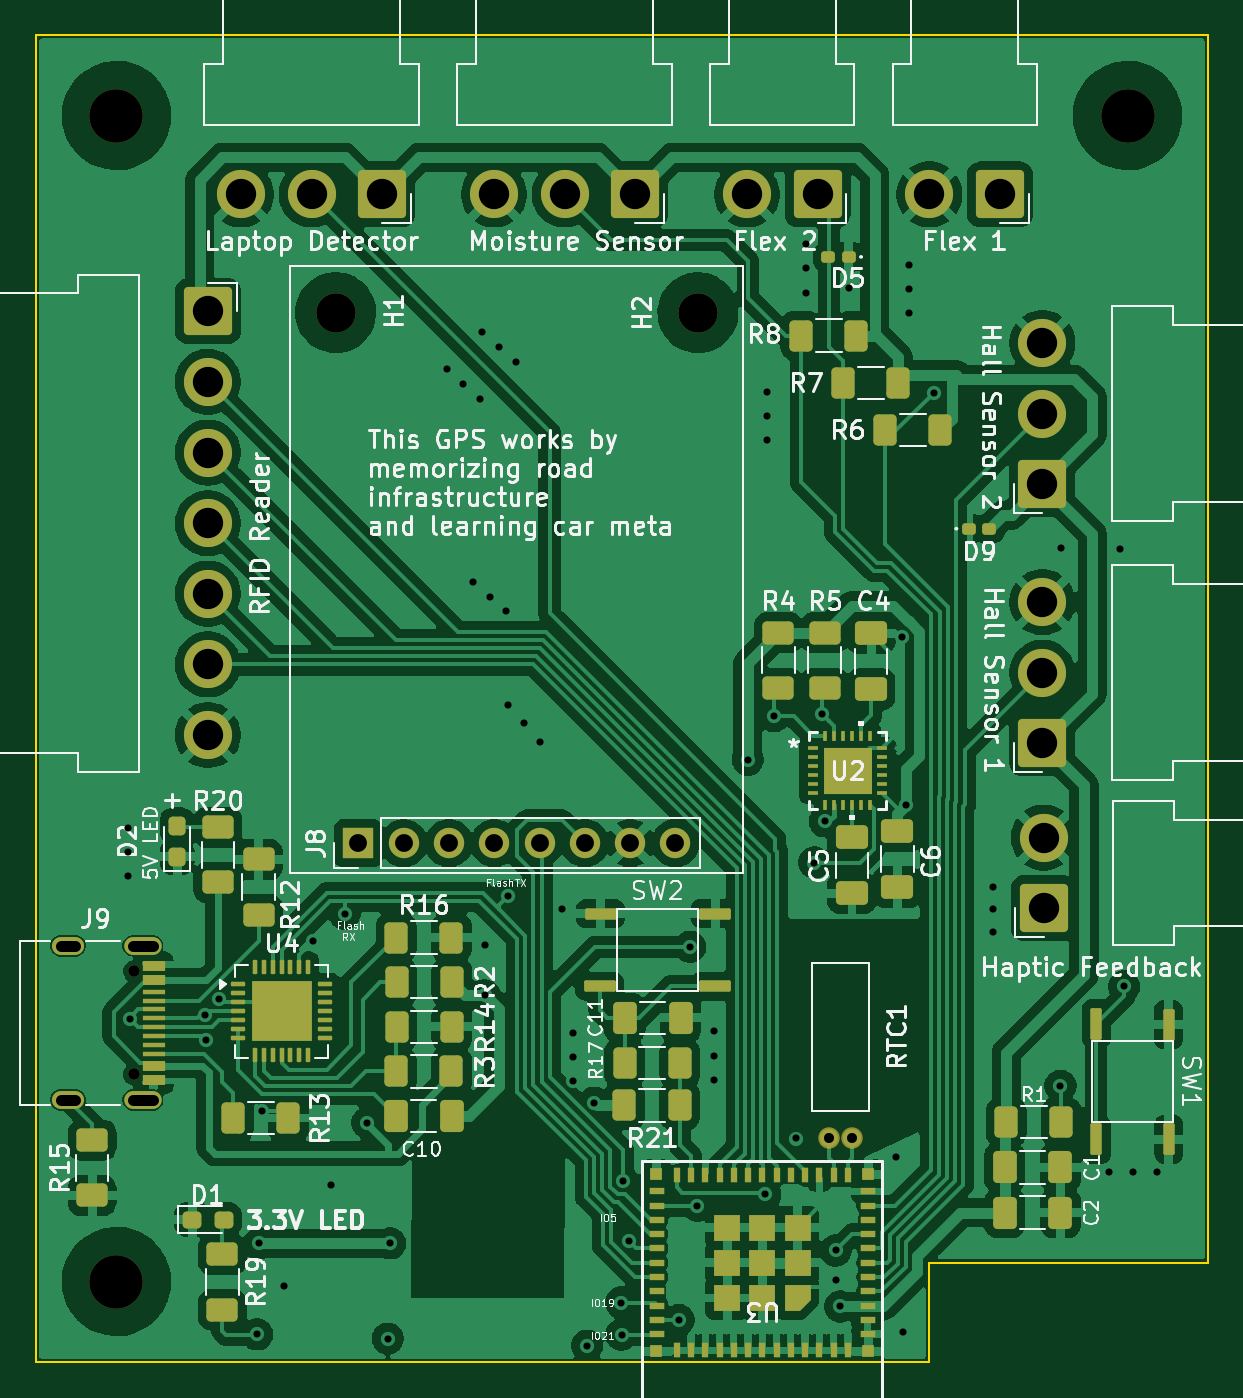
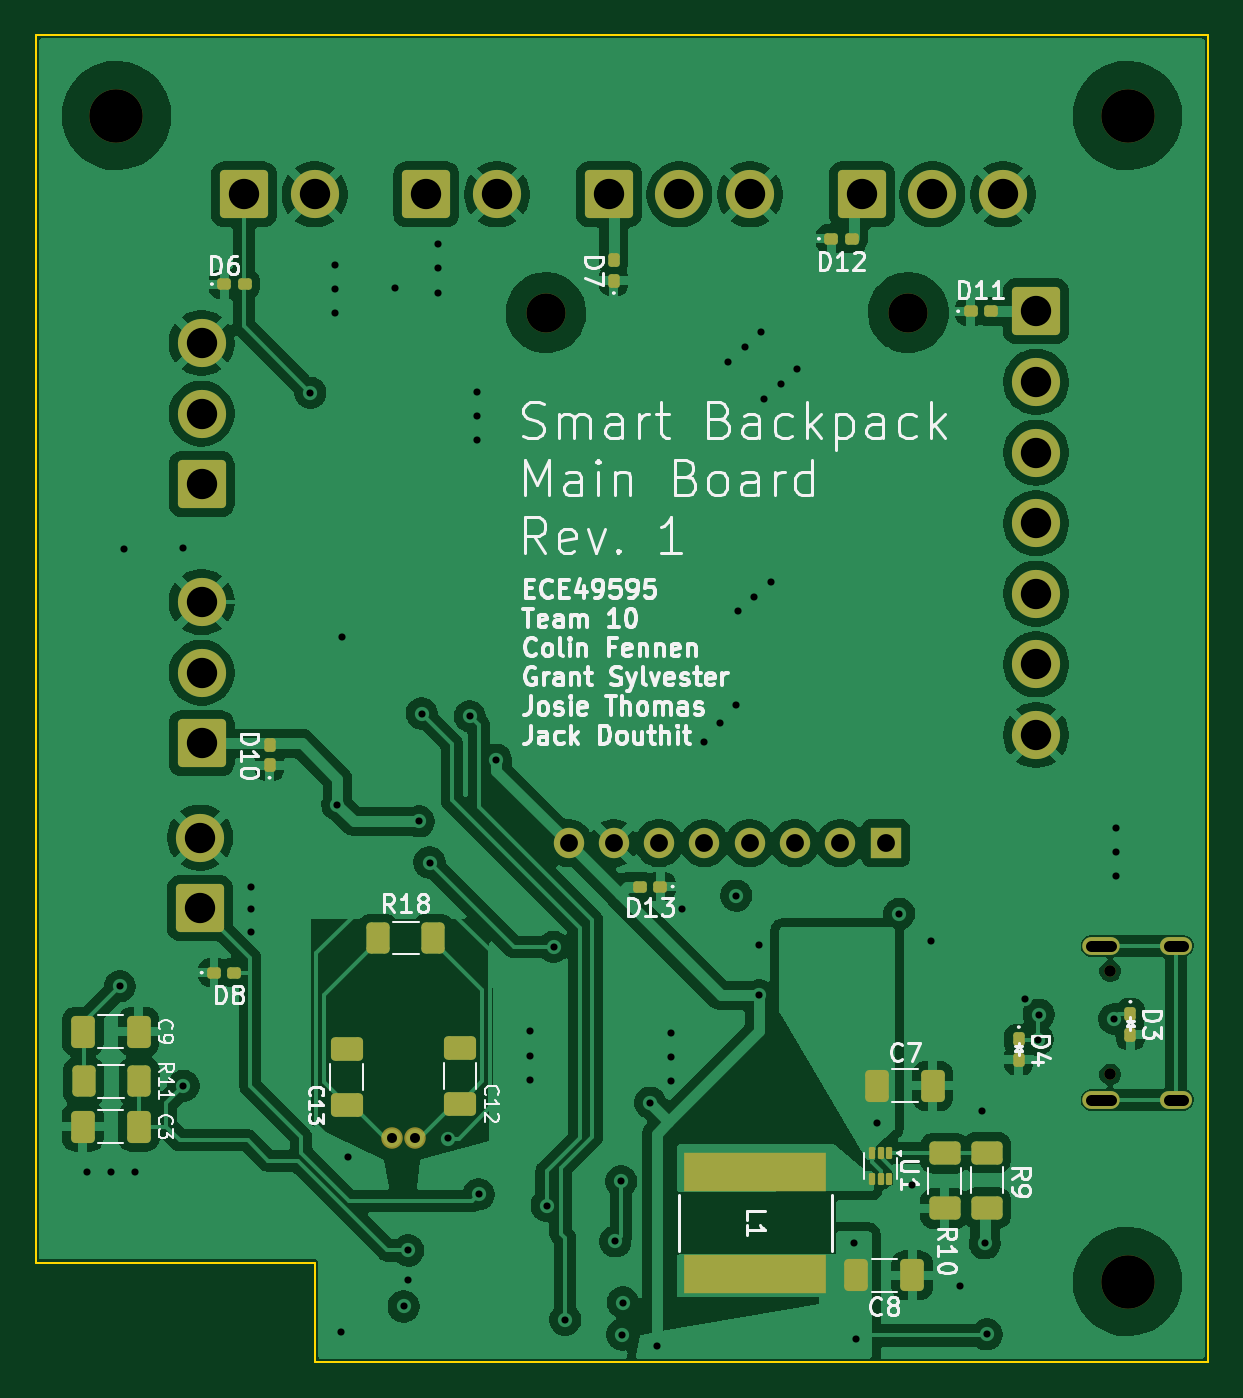
Circuit board: 11 layer files. Board 65.8 x 74.4 mm.
- bottom_copper: Smart_Backpack-B_Cu.gbl (174618 bytes)
- bottom_mask: Smart_Backpack-B_Mask.gbs (6013 bytes)
- paste: Smart_Backpack-B_Paste.gbp (3914 bytes)
- bottom_silk: Smart_Backpack-B_Silkscreen.gbo (77477 bytes)
- outline: Smart_Backpack-Edge_Cuts.gm1 (843 bytes)
- top_copper: Smart_Backpack-F_Cu.gtl (246132 bytes)
- top_mask: Smart_Backpack-F_Mask.gts (10988 bytes)
- paste: Smart_Backpack-F_Paste.gtp (9173 bytes)
- top_silk: Smart_Backpack-F_Silkscreen.gto (145245 bytes)
- drill: Smart_Backpack-NPTH.drl (575 bytes)
- drill: Smart_Backpack-PTH.drl (2575 bytes)

=== bottom_copper: Smart_Backpack-B_Cu.gbl (174618 bytes, source omitted) ===
=== bottom_mask: Smart_Backpack-B_Mask.gbs (6013 bytes, source omitted) ===
=== paste: Smart_Backpack-B_Paste.gbp ===
%TF.GenerationSoftware,KiCad,Pcbnew,9.0.7*%
%TF.CreationDate,2026-03-13T11:38:06-04:00*%
%TF.ProjectId,Smart_Backpack,536d6172-745f-4426-9163-6b7061636b2e,rev?*%
%TF.SameCoordinates,Original*%
%TF.FileFunction,Paste,Bot*%
%TF.FilePolarity,Positive*%
%FSLAX46Y46*%
G04 Gerber Fmt 4.6, Leading zero omitted, Abs format (unit mm)*
G04 Created by KiCad (PCBNEW 9.0.7) date 2026-03-13 11:38:06*
%MOMM*%
%LPD*%
G01*
G04 APERTURE LIST*
G04 Aperture macros list*
%AMRoundRect*
0 Rectangle with rounded corners*
0 $1 Rounding radius*
0 $2 $3 $4 $5 $6 $7 $8 $9 X,Y pos of 4 corners*
0 Add a 4 corners polygon primitive as box body*
4,1,4,$2,$3,$4,$5,$6,$7,$8,$9,$2,$3,0*
0 Add four circle primitives for the rounded corners*
1,1,$1+$1,$2,$3*
1,1,$1+$1,$4,$5*
1,1,$1+$1,$6,$7*
1,1,$1+$1,$8,$9*
0 Add four rect primitives between the rounded corners*
20,1,$1+$1,$2,$3,$4,$5,0*
20,1,$1+$1,$4,$5,$6,$7,0*
20,1,$1+$1,$6,$7,$8,$9,0*
20,1,$1+$1,$8,$9,$2,$3,0*%
G04 Aperture macros list end*
%ADD10RoundRect,0.160000X0.222500X0.160000X-0.222500X0.160000X-0.222500X-0.160000X0.222500X-0.160000X0*%
%ADD11RoundRect,0.250000X-0.412500X-0.650000X0.412500X-0.650000X0.412500X0.650000X-0.412500X0.650000X0*%
%ADD12RoundRect,0.250000X0.625000X-0.400000X0.625000X0.400000X-0.625000X0.400000X-0.625000X-0.400000X0*%
%ADD13R,8.001000X2.209800*%
%ADD14RoundRect,0.250000X-0.625000X0.400000X-0.625000X-0.400000X0.625000X-0.400000X0.625000X0.400000X0*%
%ADD15RoundRect,0.250000X0.412500X0.650000X-0.412500X0.650000X-0.412500X-0.650000X0.412500X-0.650000X0*%
%ADD16RoundRect,0.160000X-0.160000X0.222500X-0.160000X-0.222500X0.160000X-0.222500X0.160000X0.222500X0*%
%ADD17RoundRect,0.250000X-0.650000X0.412500X-0.650000X-0.412500X0.650000X-0.412500X0.650000X0.412500X0*%
%ADD18RoundRect,0.250000X0.400000X0.625000X-0.400000X0.625000X-0.400000X-0.625000X0.400000X-0.625000X0*%
%ADD19RoundRect,0.160000X-0.222500X-0.160000X0.222500X-0.160000X0.222500X0.160000X-0.222500X0.160000X0*%
%ADD20RoundRect,0.160000X0.160000X-0.222500X0.160000X0.222500X-0.160000X0.222500X-0.160000X-0.222500X0*%
%ADD21RoundRect,0.250000X-0.400000X-0.625000X0.400000X-0.625000X0.400000X0.625000X-0.400000X0.625000X0*%
%ADD22RoundRect,0.087500X-0.087500X0.250000X-0.087500X-0.250000X0.087500X-0.250000X0.087500X0.250000X0*%
G04 APERTURE END LIST*
D10*
%TO.C,D12*%
X106426000Y-51054000D03*
X105281000Y-51054000D03*
%TD*%
D11*
%TO.C,C3*%
X145262000Y-100838000D03*
X148387000Y-100838000D03*
%TD*%
D12*
%TO.C,R9*%
X97698814Y-105393034D03*
X97698814Y-102293034D03*
%TD*%
D13*
%TO.C,L1*%
X110680000Y-103380000D03*
X110680000Y-109095000D03*
%TD*%
D14*
%TO.C,R10*%
X100073814Y-102318034D03*
X100073814Y-105418034D03*
%TD*%
D15*
%TO.C,C9*%
X148387000Y-95504000D03*
X145262000Y-95504000D03*
%TD*%
D16*
%TO.C,D3*%
X89651000Y-94527500D03*
X89651000Y-95672500D03*
%TD*%
D17*
%TO.C,C13*%
X133604000Y-96481500D03*
X133604000Y-99606500D03*
%TD*%
D10*
%TO.C,D6*%
X140462000Y-53594000D03*
X139317000Y-53594000D03*
%TD*%
D18*
%TO.C,R11*%
X148336000Y-98298000D03*
X145236000Y-98298000D03*
%TD*%
D10*
%TO.C,D8*%
X141034500Y-92202000D03*
X139889500Y-92202000D03*
%TD*%
D19*
%TO.C,D13*%
X116013500Y-87376000D03*
X117158500Y-87376000D03*
%TD*%
D15*
%TO.C,C8*%
X105020000Y-109180000D03*
X101895000Y-109180000D03*
%TD*%
D10*
%TO.C,D11*%
X98616500Y-55118000D03*
X97471500Y-55118000D03*
%TD*%
D16*
%TO.C,D4*%
X95910000Y-95947500D03*
X95910000Y-97092500D03*
%TD*%
D20*
%TO.C,D7*%
X118618000Y-53404500D03*
X118618000Y-52259500D03*
%TD*%
%TO.C,D10*%
X137922000Y-80582500D03*
X137922000Y-79437500D03*
%TD*%
D21*
%TO.C,R18*%
X128740000Y-90260000D03*
X131840000Y-90260000D03*
%TD*%
D22*
%TO.C,U1*%
X103160814Y-102332034D03*
X103660814Y-102332034D03*
X104160814Y-102332034D03*
X104160814Y-103757034D03*
X103660814Y-103757034D03*
X103160814Y-103757034D03*
%TD*%
D17*
%TO.C,C12*%
X127254000Y-96443000D03*
X127254000Y-99568000D03*
%TD*%
D15*
%TO.C,C7*%
X103861314Y-98543034D03*
X100736314Y-98543034D03*
%TD*%
M02*

=== bottom_silk: Smart_Backpack-B_Silkscreen.gbo (77477 bytes, source omitted) ===
=== outline: Smart_Backpack-Edge_Cuts.gm1 ===
%TF.GenerationSoftware,KiCad,Pcbnew,9.0.7*%
%TF.CreationDate,2026-03-13T11:38:06-04:00*%
%TF.ProjectId,Smart_Backpack,536d6172-745f-4426-9163-6b7061636b2e,rev?*%
%TF.SameCoordinates,Original*%
%TF.FileFunction,Profile,NP*%
%FSLAX46Y46*%
G04 Gerber Fmt 4.6, Leading zero omitted, Abs format (unit mm)*
G04 Created by KiCad (PCBNEW 9.0.7) date 2026-03-13 11:38:06*
%MOMM*%
%LPD*%
G01*
G04 APERTURE LIST*
%TA.AperFunction,Profile*%
%ADD10C,0.100000*%
%TD*%
G04 APERTURE END LIST*
D10*
X151032400Y-39620000D02*
X151040439Y-108457312D01*
X85289200Y-114050000D02*
X85289200Y-39620000D01*
X135382000Y-108458687D02*
X151040131Y-108457312D01*
X135382000Y-111818700D02*
X135382000Y-114050000D01*
X135382000Y-111818700D02*
X135382000Y-108458000D01*
X85289200Y-39620000D02*
X151032400Y-39620000D01*
X135382000Y-114050000D02*
X85289200Y-114050000D01*
M02*

=== top_copper: Smart_Backpack-F_Cu.gtl (246132 bytes, source omitted) ===
=== top_mask: Smart_Backpack-F_Mask.gts (10988 bytes, source omitted) ===
=== paste: Smart_Backpack-F_Paste.gtp (9173 bytes, source omitted) ===
=== top_silk: Smart_Backpack-F_Silkscreen.gto (145245 bytes, source omitted) ===
=== drill: Smart_Backpack-NPTH.drl ===
M48
; DRILL file {KiCad 9.0.7} date 2026-03-13T11:40:46-0400
; FORMAT={-:-/ absolute / metric / decimal}
; #@! TF.CreationDate,2026-03-13T11:40:46-04:00
; #@! TF.GenerationSoftware,Kicad,Pcbnew,9.0.7
; #@! TF.FileFunction,NonPlated,1,2,NPTH
FMAT,2
METRIC
; #@! TA.AperFunction,NonPlated,NPTH,ComponentDrill
T1C0.650
; #@! TA.AperFunction,NonPlated,NPTH,ComponentDrill
T2C2.200
; #@! TA.AperFunction,NonPlated,NPTH,ComponentDrill
T3C3.000
%
G90
G05
T1
X90.78Y-92.127
X90.78Y-97.907
T2
X102.108Y-55.198
X122.428Y-55.198
T3
X89.814Y-44.145
X89.814Y-109.525
X146.507Y-44.145
M30

=== drill: Smart_Backpack-PTH.drl ===
M48
; DRILL file {KiCad 9.0.7} date 2026-03-13T11:40:46-0400
; FORMAT={-:-/ absolute / metric / decimal}
; #@! TF.CreationDate,2026-03-13T11:40:46-04:00
; #@! TF.GenerationSoftware,Kicad,Pcbnew,9.0.7
; #@! TF.FileFunction,Plated,1,2,PTH
FMAT,2
METRIC
; #@! TA.AperFunction,Plated,PTH,ViaDrill
T1C0.400
; #@! TA.AperFunction,Plated,PTH,ComponentDrill
T2C0.560
; #@! TA.AperFunction,Plated,PTH,ComponentDrill
T3C0.600
; #@! TA.AperFunction,Plated,PTH,ComponentDrill
T4C1.000
; #@! TA.AperFunction,Plated,PTH,ComponentDrill
T5C1.700
%
G90
G05
T1
X90.47Y-84.07
X90.47Y-85.42
X90.47Y-86.77
X90.551Y-94.8
X94.796Y-94.562
X94.858Y-95.963
X95.58Y-93.659
X97.7Y-112.48
X97.81Y-107.38
X97.98Y-99.96
X99.23Y-109.78
X100.85Y-90.425
X101.874Y-104.093
X102.616Y-88.9
X103.88Y-100.62
X105.03Y-112.725
X105.16Y-107.38
X108.33Y-58.37
X109.26Y-59.2
X109.814Y-70.29
X110.19Y-60.03
X110.34Y-56.3
X110.47Y-93.47
X110.49Y-90.678
X110.744Y-71.12
X111.27Y-57.13
X111.674Y-71.95
X111.76Y-77.216
X111.76Y-87.884
X112.2Y-57.96
X112.649Y-78.232
X113.538Y-79.248
X114.808Y-88.646
X115.4Y-95.6
X115.4Y-96.95
X115.4Y-98.3
X116.21Y-113.12
X116.587Y-99.488
X118.11Y-110.7
X118.136Y-112.5
X118.211Y-103.899
X118.532Y-107.268
X121.35Y-111.672
X121.98Y-90.76
X122.38Y-105.27
X123.3Y-95.5
X123.3Y-96.85
X123.3Y-98.2
X125.222Y-80.264
X126.2Y-104.63
X126.29Y-59.64
X126.29Y-60.99
X126.29Y-62.34
X126.695Y-77.826
X127.91Y-101.502
X128.49Y-51.37
X128.49Y-52.72
X128.49Y-54.07
X128.95Y-86.03
X129.388Y-77.673
X129.54Y-83.722
X130.14Y-109.44
X130.15Y-107.78
X130.399Y-110.922
X130.875Y-53.825
X133.54Y-102.53
X133.858Y-73.406
X133.92Y-112.34
X134.112Y-82.804
X134.25Y-52.52
X134.25Y-53.87
X134.25Y-55.22
X135.636Y-59.69
X138.96Y-87.39
X138.96Y-88.66
X138.96Y-89.93
X142.748Y-98.552
X142.77Y-68.4
X145.462Y-103.378
X146.1Y-68.43
X146.316Y-92.964
X146.812Y-103.378
X148.162Y-103.378
T2
X129.765Y-101.475
X131.035Y-101.475
T4
X103.378Y-84.938
X105.918Y-84.938
X108.458Y-84.938
X110.998Y-84.938
X113.538Y-84.938
X116.078Y-84.938
X118.618Y-84.938
X121.158Y-84.938
T5
X94.945Y-55.12
X94.945Y-59.08
X94.945Y-63.04
X94.945Y-67.0
X94.945Y-70.96
X94.945Y-74.92
X94.945Y-78.88
X96.798Y-48.565
X100.758Y-48.565
X104.718Y-48.565
X110.985Y-48.565
X114.945Y-48.565
X118.905Y-48.565
X125.171Y-48.565
X129.131Y-48.565
X135.398Y-48.565
X139.358Y-48.565
X141.732Y-56.898
X141.732Y-60.858
X141.732Y-64.818
X141.732Y-71.427
X141.732Y-75.387
X141.732Y-79.347
X141.815Y-84.634
X141.815Y-88.594
T3
X87.5Y-90.697G85X86.7Y-90.697
G05
X87.5Y-99.337G85X86.7Y-99.337
G05
X91.85Y-90.697G85X90.75Y-90.697
G05
X91.85Y-99.337G85X90.75Y-99.337
G05
M30
